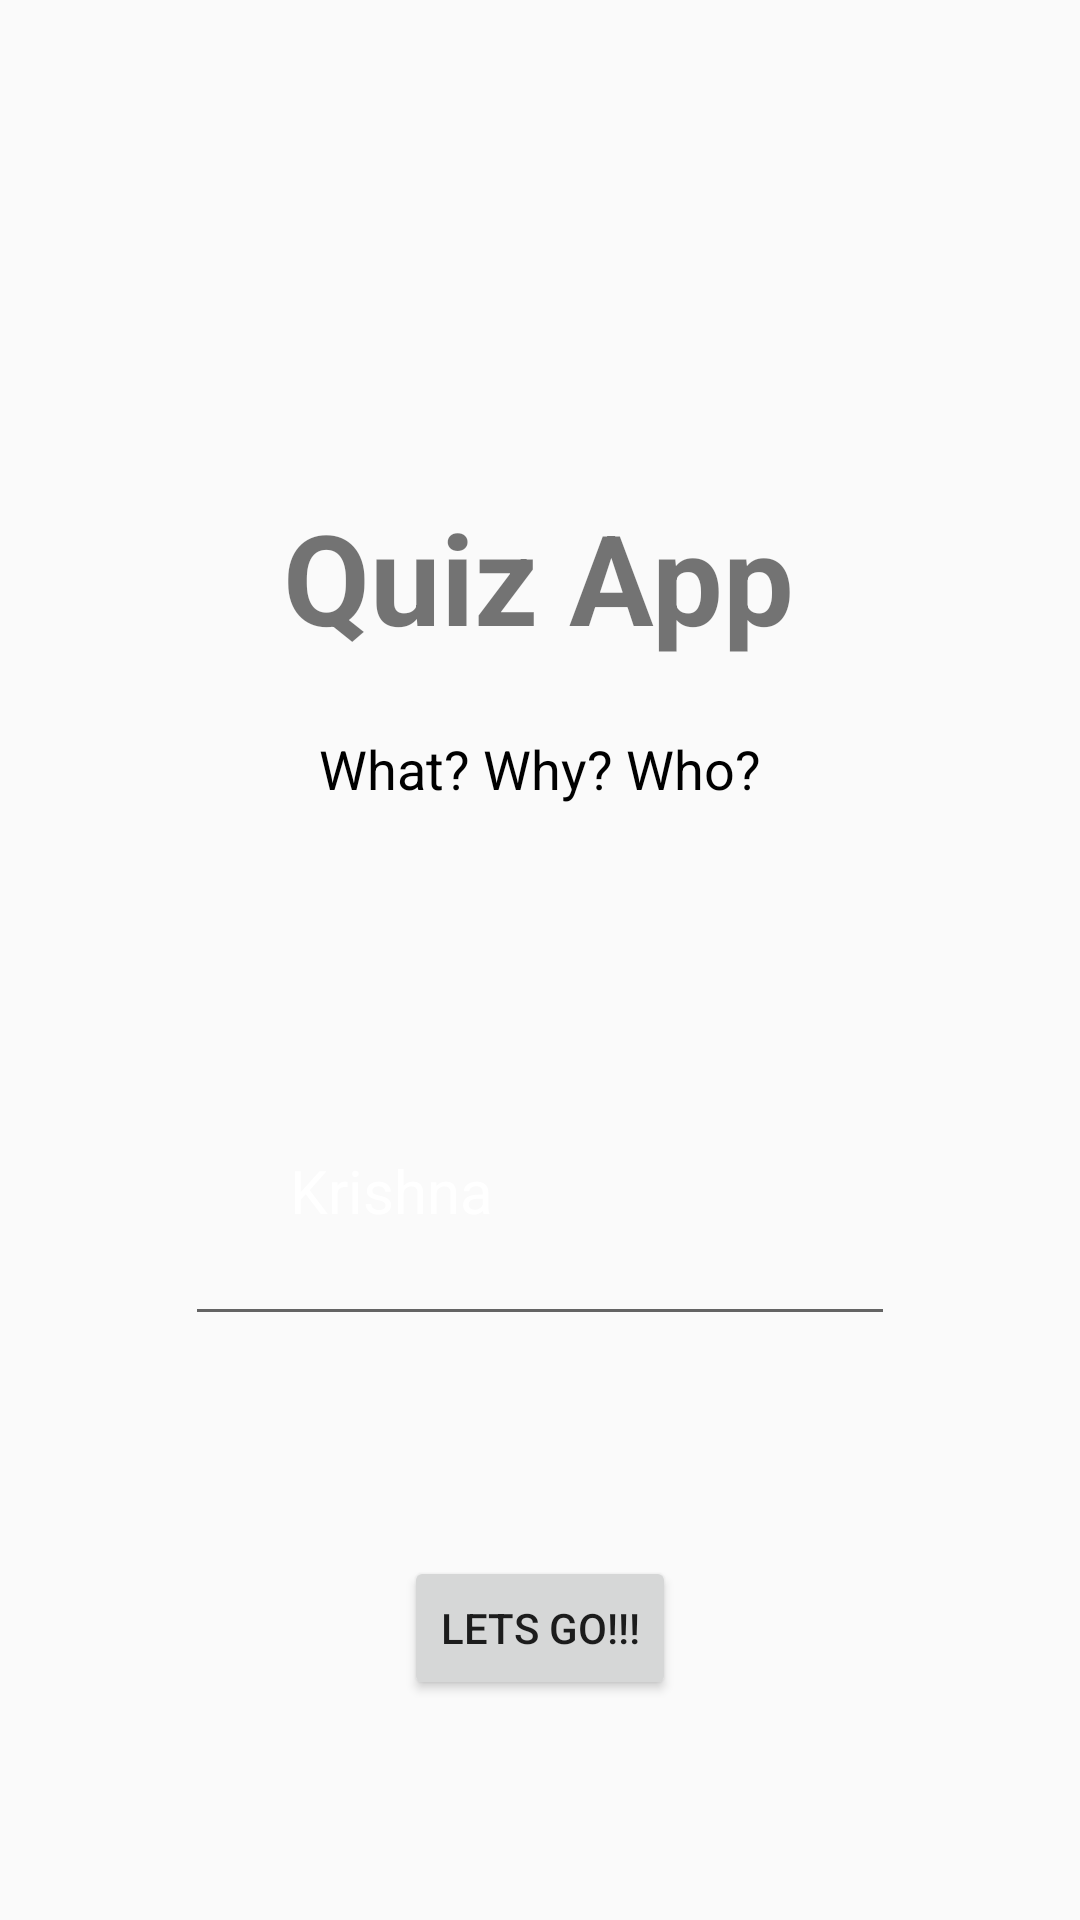

Here is an Android app screen rendered from its layout file. Give the layout XML and the strings, colors and styles it references.
<!-- AndroidManifest.xml: application theme Theme.QuizApp -->
<!-- res/layout/activity_main.xml -->
<?xml version="1.0" encoding="utf-8"?>
<androidx.constraintlayout.widget.ConstraintLayout xmlns:android="http://schemas.android.com/apk/res/android"
    xmlns:app="http://schemas.android.com/apk/res-auto"
    xmlns:tools="http://schemas.android.com/tools"
    android:layout_width="match_parent"
    android:layout_height="match_parent"
    tools:context=".MainActivity">

    <ImageView
        android:id="@+id/imageView"
        android:layout_width="match_parent"
        android:layout_height="match_parent"
        android:src="@drawable/bkg"
        android:scaleType="centerCrop"
        app:layout_constraintEnd_toEndOf="parent"
        app:layout_constraintHorizontal_bias="0.0"
        app:layout_constraintStart_toStartOf="parent"
        app:layout_constraintTop_toTopOf="parent"/>

    <TextView
        android:id="@+id/tvQuizApp"
        android:layout_width="wrap_content"
        android:layout_height="wrap_content"
        android:layout_marginTop="164dp"
        android:text="Quiz App"
        android:textSize="42dp"
        android:textStyle="bold"
        app:layout_constraintEnd_toEndOf="parent"
        app:layout_constraintHorizontal_bias="0.497"
        app:layout_constraintStart_toStartOf="parent"
        app:layout_constraintTop_toTopOf="@+id/imageView" />

    <TextView
        android:id="@+id/tvQuizzing"
        android:layout_width="wrap_content"
        android:layout_height="wrap_content"
        android:layout_marginTop="244dp"
        android:text="What? Why? Who?"
        android:textColor="#000000"
        android:textSize="18dp"
        app:layout_constraintEnd_toEndOf="parent"
        app:layout_constraintStart_toStartOf="parent"
        app:layout_constraintTop_toTopOf="@+id/imageView" />

    <EditText
        android:id="@+id/evNameInput"
        android:layout_width="wrap_content"
        android:layout_height="wrap_content"
        android:ems="10"
        android:hint="@string/krishna"
        android:textColorHint="#ffffff"
        android:inputType="text"
        android:textColor="#FFFFFF"
        android:padding="35dp"
        android:textSize="20dp"
        app:layout_constraintBottom_toBottomOf="parent"
        app:layout_constraintEnd_toEndOf="parent"
        app:layout_constraintStart_toStartOf="parent"
        app:layout_constraintTop_toBottomOf="@+id/tvQuizApp"
        app:layout_constraintVertical_bias="0.397" />

    <Button
        android:id="@+id/btnLetsGo"
        android:layout_width="wrap_content"
        android:layout_height="wrap_content"
        android:text="@string/lets_go"
        app:layout_constraintBottom_toBottomOf="@+id/imageView"
        app:layout_constraintEnd_toEndOf="parent"
        app:layout_constraintStart_toStartOf="parent"
        app:layout_constraintTop_toBottomOf="@+id/evNameInput"
        android:onClick="onButton"/>

</androidx.constraintlayout.widget.ConstraintLayout>
<!-- resources referenced by this layout -->
<resources>
  <string name="krishna">Krishna</string>
  <string name="lets_go">Lets Go!!!</string>
  <style name="Theme.QuizApp" parent="Base.Theme.QuizApp" />
  <style name="Base.Theme.QuizApp" parent="Theme.AppCompat.DayNight.NoActionBar">
          
          
      </style>
</resources>
